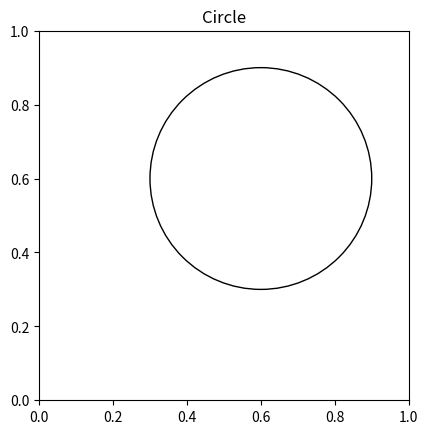

Python code for this plot:
# Demonstrating use of matplotlib.patches.Circle() functiion
# to plot an un-colored Circle

import matplotlib.pyplot as plt

figure, axes = plt.subplots()
Drawing_uncolored_circle = plt.Circle( (0.6, 0.6 ),
									0.3 ,
									fill = False )

axes.set_aspect( 1 )
axes.add_artist( Drawing_uncolored_circle )
plt.title( 'Circle' )
plt.show()
